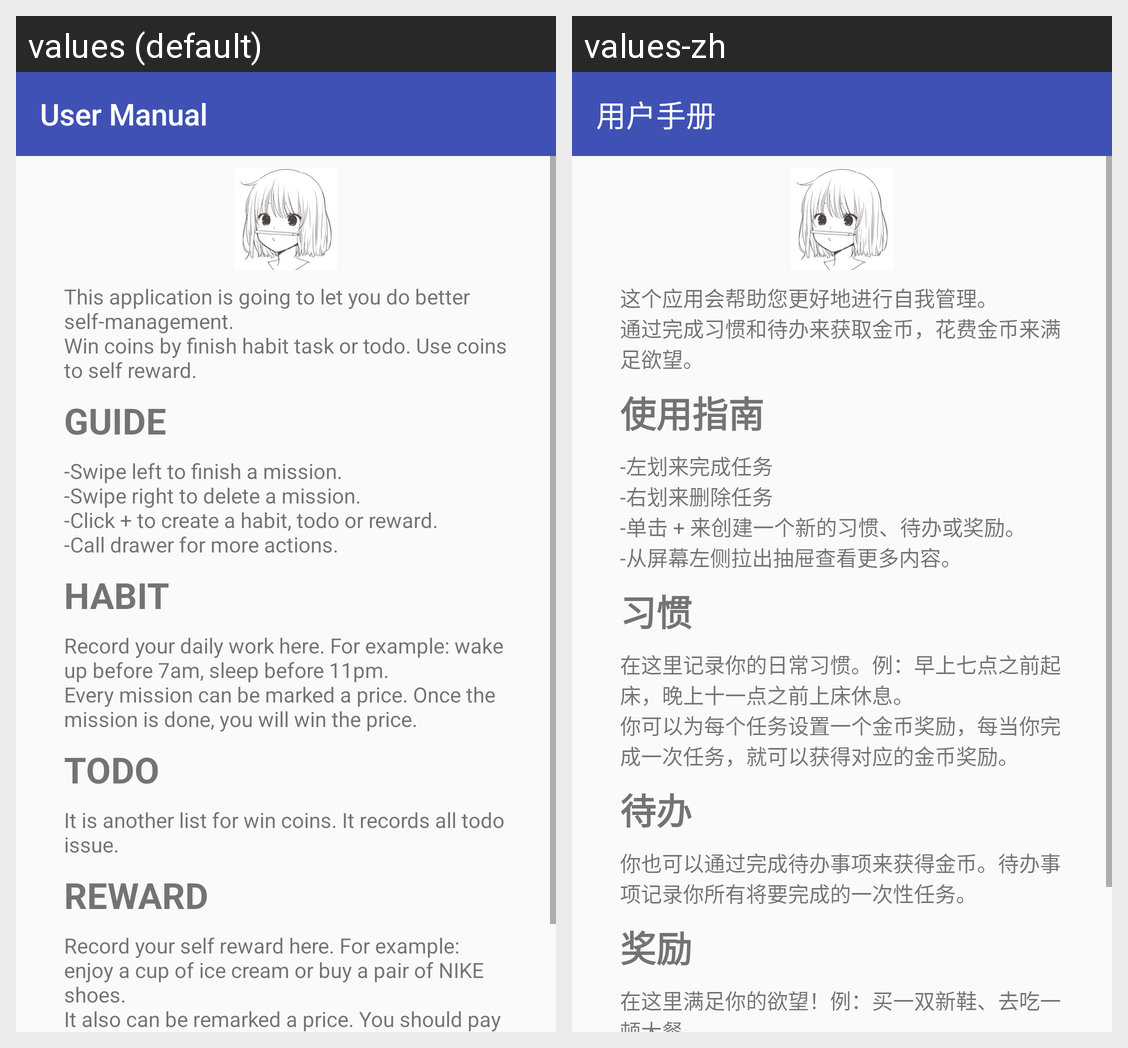

Strings drawn on this Android screen and how each of the app's shown locales translates them:
Android screen res/layout/activity_user_manual.xml rendered under 2 locales, left to right: values (default), values-zh. Device: Nexus 5 (rendered at 1080×1920; each locale shown at half size, 540×960, under a caption strip naming it); theme AppTheme.
Strings drawn on this screen, with the default value and each locale's value (text and hints the layout hard-codes, and strings that could not be matched under every locale, appear in the picture but are not listed):

UserManual
  values: User Manual
  values-zh: 用户手册

user_manual_text_info
  values: This application is going to let you do better self-management. 
      Win coins by finish habit task or todo. Use coins to self reward.
  values-zh: 这个应用会帮助您更好地进行自我管理。 
      通过完成习惯和待办来获取金币，花费金币来满足欲望。

user_manual_label_1
  values: GUIDE
  values-zh: 使用指南

user_manual_text_1
  values: -Swipe left to finish a mission. 
      -Swipe right to delete a mission. 
      -Click + to create a habit, todo or reward. 
      -Call drawer for more actions.
  values-zh: -左划来完成任务 
      -右划来删除任务 
      -单击 + 来创建一个新的习惯、待办或奖励。 
      -从屏幕左侧拉出抽屉查看更多内容。

user_manual_label_2
  values: HABIT
  values-zh: 习惯

user_manual_text_2
  values: Record your daily work here. For example: wake up before 7am, sleep before 11pm. 
      Every mission can be marked a price. Once the mission is done, you will win the price.
  values-zh: 在这里记录你的日常习惯。例：早上七点之前起床，晚上十一点之前上床休息。 
      你可以为每个任务设置一个金币奖励，每当你完成一次任务，就可以获得对应的金币奖励。

user_manual_label_3
  values: TODO
  values-zh: 待办

user_manual_text_3
  values: It is another list for win coins. It records all todo issue.
  values-zh: 你也可以通过完成待办事项来获得金币。待办事项记录你所有将要完成的一次性任务。

user_manual_label_4
  values: REWARD
  values-zh: 奖励

user_manual_text_4
  values: Record your self reward here. For example: enjoy a cup of ice cream or buy a pair of NIKE shoes. 
      It also can be remarked a price. You should pay coins for your reward.
      
      
      
      
  values-zh: 在这里满足你的欲望！例：买一双新鞋、去吃一顿大餐。 
      每个欲望都需要设定一个合理的“价格”，你需要通过完成任务来获取金币去实现这些欲望。
